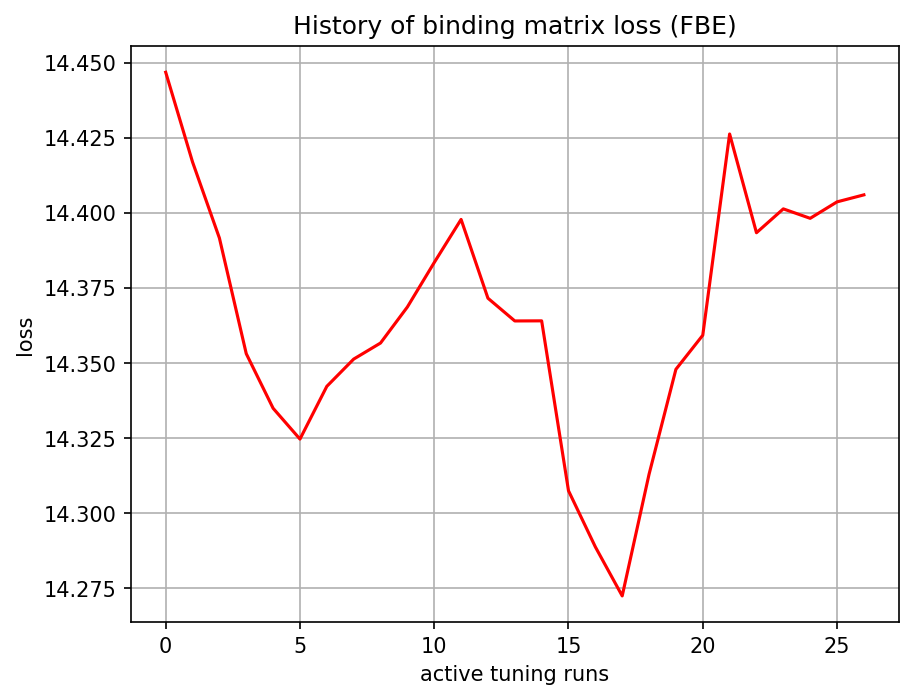

The data file committed next to this chart (first rows):
, 0
0, 14.45
1, 14.42
2, 14.39
3, 14.35
4, 14.33
5, 14.32
6, 14.34
7, 14.35
8, 14.36
9, 14.37
10, 14.38
11, 14.4
12, 14.37
13, 14.36
14, 14.36
15, 14.31
16, 14.29
17, 14.27
18, 14.31
19, 14.35
20, 14.36
21, 14.43
22, 14.39
23, 14.4
24, 14.4
25, 14.4
26, 14.41
